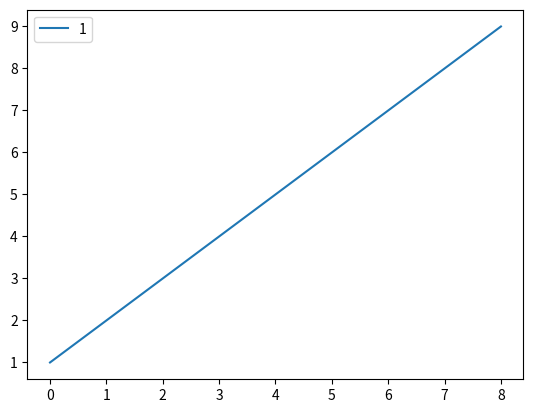

Write the Python code that produced this figure.
#%% no 
# %% asd
print("hello")
# %%
# print numbers from 1 to 19
for i in range(1, 20):
    print(i)

# %%
# import matplotlib and plot number from 1 to 9
import matplotlib.pyplot as plt

plt.plot([1, 2, 3, 4, 5, 6, 7, 8, 9])

# add legend
plt.legend(['1', '2', '3', '4', '5', '6', '7', '8', '9'])


plt.show()
# %%